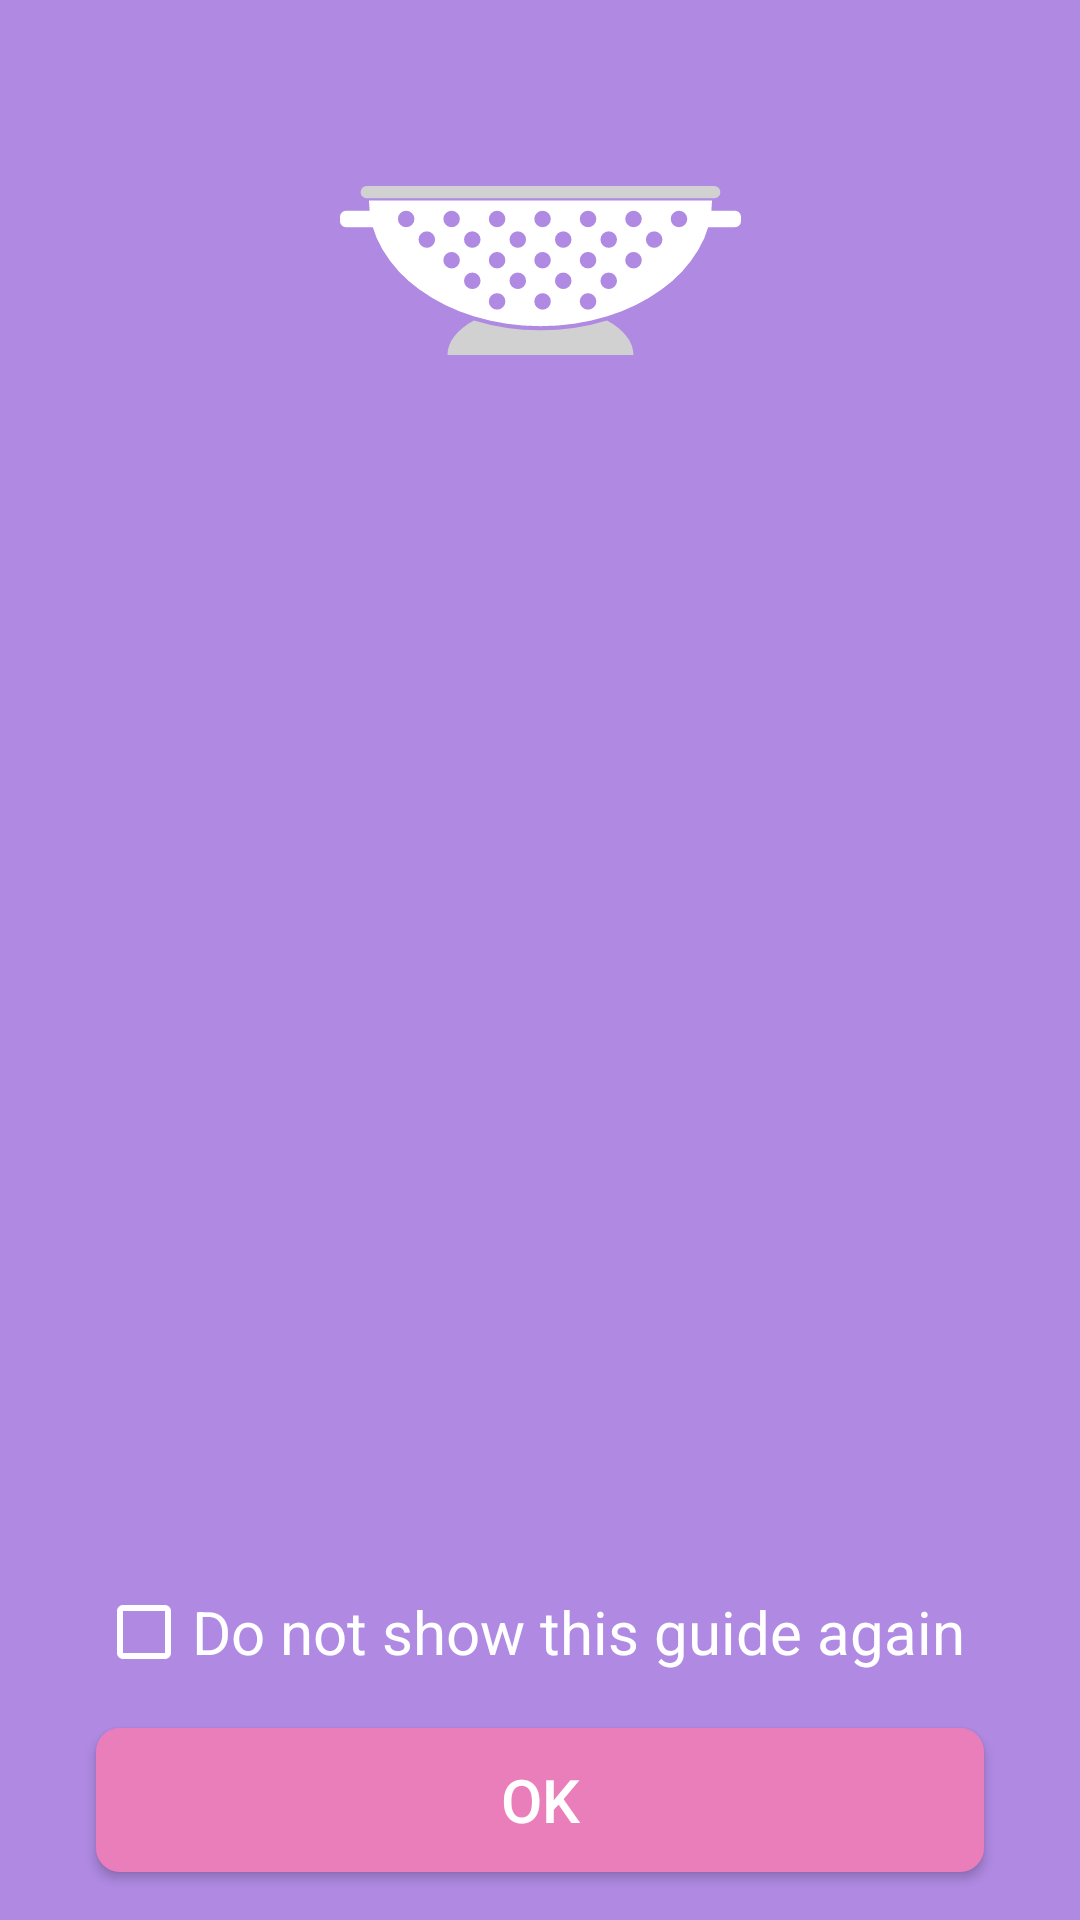

Android layout source for this screen:
<!-- AndroidManifest.xml: application theme AppTheme -->
<!-- res/layout/fragment_guide.xml -->
<?xml version="1.0" encoding="utf-8"?>
<layout
        xmlns:tools="http://schemas.android.com/tools" xmlns:android="http://schemas.android.com/apk/res/android"
        xmlns:app="http://schemas.android.com/apk/res-auto">
    <data>
        <variable
                name="viewModel"
                type="com.piotrprus.colandergame.common.ui.customviews.guide.GuideViewModel"/>
    </data>

    <androidx.constraintlayout.widget.ConstraintLayout
            android:layout_width="match_parent"
            android:layout_height="match_parent"
            android:background="@color/colanderPurple">

        <ImageView
                android:layout_width="wrap_content"
                android:layout_height="wrap_content" app:srcCompat="@drawable/ic_colander"
                android:background="@color/colanderPurple"
                android:id="@+id/guideColanderIcon" app:layout_constraintStart_toStartOf="parent"
                android:layout_marginStart="16dp" app:layout_constraintEnd_toEndOf="parent"
                android:layout_marginEnd="16dp" android:layout_marginTop="62dp"
                app:layout_constraintTop_toTopOf="parent"/>
        <TextView
                app:htmlTextRes="@{viewModel.guideTextRes}"
                android:background="@color/colanderPurple"
                android:layout_width="0dp"
                android:layout_height="0dp"
                android:textSize="24sp"
                android:textColor="@color/allWhite"
                android:id="@+id/guideMainText" android:layout_marginTop="48dp"
                app:layout_constraintTop_toBottomOf="@+id/guideColanderIcon"
                app:layout_constraintStart_toStartOf="parent"
                android:layout_marginStart="32dp" app:layout_constraintEnd_toEndOf="parent"
                android:layout_marginEnd="32dp" android:layout_marginBottom="16dp"
                app:layout_constraintBottom_toTopOf="@+id/guideCheckBox"/>
        <Button
                android:text="@string/generic_ok"
                android:layout_width="0dp"
                android:layout_height="wrap_content"
                android:onClick="@{() -> viewModel.okButtonClicked()}"
                android:id="@+id/guideButton" app:layout_constraintEnd_toEndOf="parent" android:layout_marginEnd="32dp"
                app:layout_constraintStart_toStartOf="parent" android:layout_marginStart="32dp"
                android:layout_marginBottom="16dp" app:layout_constraintBottom_toBottomOf="parent"/>

        <CheckBox
                android:layout_width="0dp"
                android:layout_height="wrap_content"
                android:textColor="@color/allWhite"
                android:buttonTint="@color/allWhite"
                android:textSize="20sp"
                android:text="@string/do_not_show_this_guide_again"
                android:checked="@={viewModel.guideShowStateCheck}"
                android:id="@+id/guideCheckBox" app:layout_constraintStart_toStartOf="@+id/guideButton"
                app:layout_constraintEnd_toEndOf="@+id/guideButton" android:layout_marginBottom="16dp"
                app:layout_constraintBottom_toTopOf="@+id/guideButton" tools:text="Do not show this guide again"/>

    </androidx.constraintlayout.widget.ConstraintLayout>

</layout>
<!-- resources referenced by this layout -->
<resources>
  <color name="allWhite">#ffffff</color>
  <color name="colanderPurple">#AF89E2</color>
  <!-- drawable ic_colander: vector/xml drawable (drawable, 3512 chars, omitted) -->
  <string name="do_not_show_this_guide_again">Do not show this guide again</string>
  <string name="generic_ok">OK</string>
  <style name="AppTheme" parent="Theme.AppCompat.Light.NoActionBar">
          
          <item name="colorPrimary">@color/colanderPink</item>
          <item name="colorPrimaryDark">@color/colanderPurple</item>
          <item name="colorAccent">@color/colanderLightBlue</item>
          <item name="buttonStyle">@style/mainButton</item>
          <item name="android:background">@color/colanderLightBlue</item>
      </style>
  <color name="colanderPink">#EA7EBB</color>
  <color name="colanderLightBlue">#8FD2EA</color>
  <style name="mainButton" parent="Widget.AppCompat.Button">
          <item name="android:background">@drawable/main_button_background</item>
          <item name="android:layout_marginStart">32dp</item>
          <item name="android:layout_marginEnd">32dp</item>
          <item name="android:textColor">@color/allWhite</item>
          <item name="android:textSize">20sp</item>
      </style>
  <!-- drawable main_button_background (drawable) -->
  <?xml version="1.0" encoding="utf-8"?>
  <shape xmlns:android="http://schemas.android.com/apk/res/android"
  android:shape="rectangle">
      <solid android:color="@color/colanderPink"/>
      <corners android:radius="8dp"/>
  </shape>
</resources>
